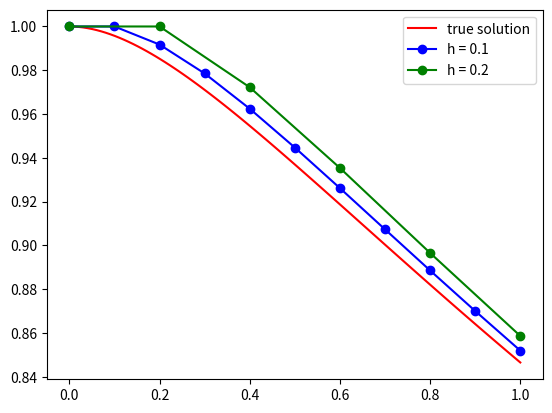

Recreate this plot in Python.
import numpy as np
import matplotlib.pyplot as plt


### Implementation of explicit Euler

def explicit_euler(fun, y_0, x_grid):
    y_hat_grid = [y_0]
    for i in range(1, x_grid.size):
        h = x_grid[i] - x_grid[i - 1]
        y_hat_grid.append(y_hat_grid[i - 1] + h * fun(x_grid[i - 1], y_hat_grid[i - 1]))

    return np.array(y_hat_grid)


# ODE solved for y'
ode = lambda x, y: (1 / (1 + x) - y) / (1 + x)

# stepsizes
h_1 = .1
h_2 = .2

# Interval discretization
I_1 = np.linspace(0, 1, int(1 / h_1 + 1))
I_2 = np.linspace(0, 1, int(1 / h_2 + 1))

# Compute explicit Euler
y_hat_1 = explicit_euler(ode, 1, I_1)
y_hat_2 = explicit_euler(ode, 1, I_2)

# "True" solution for reference
y = lambda x: (np.log(x + 1) + 1) / (1 + x)
y_grid = y(np.linspace(0, 1, 100))

# plot for plausibility
plt.plot(np.linspace(0, 1, 100), y_grid, 'r', label='true solution')
plt.plot(I_1, y_hat_1, color='b', marker='o', label='h = 0.1')
plt.plot(I_2, y_hat_2, color='g', marker='o', label='h = 0.2')
plt.legend()
plt.show()

# Output values on grid
print(f'{y_hat_1=}')
print(f'{y_hat_2=}')

# Compute errors
error_1 = abs(y_hat_1[-1] - y_grid[-1])
error_2 = abs(y_hat_2[-1] - y_grid[-1])

print(f'error for h = 0.1 is {error_1}, for h = 0.2 is {error_2}.')
